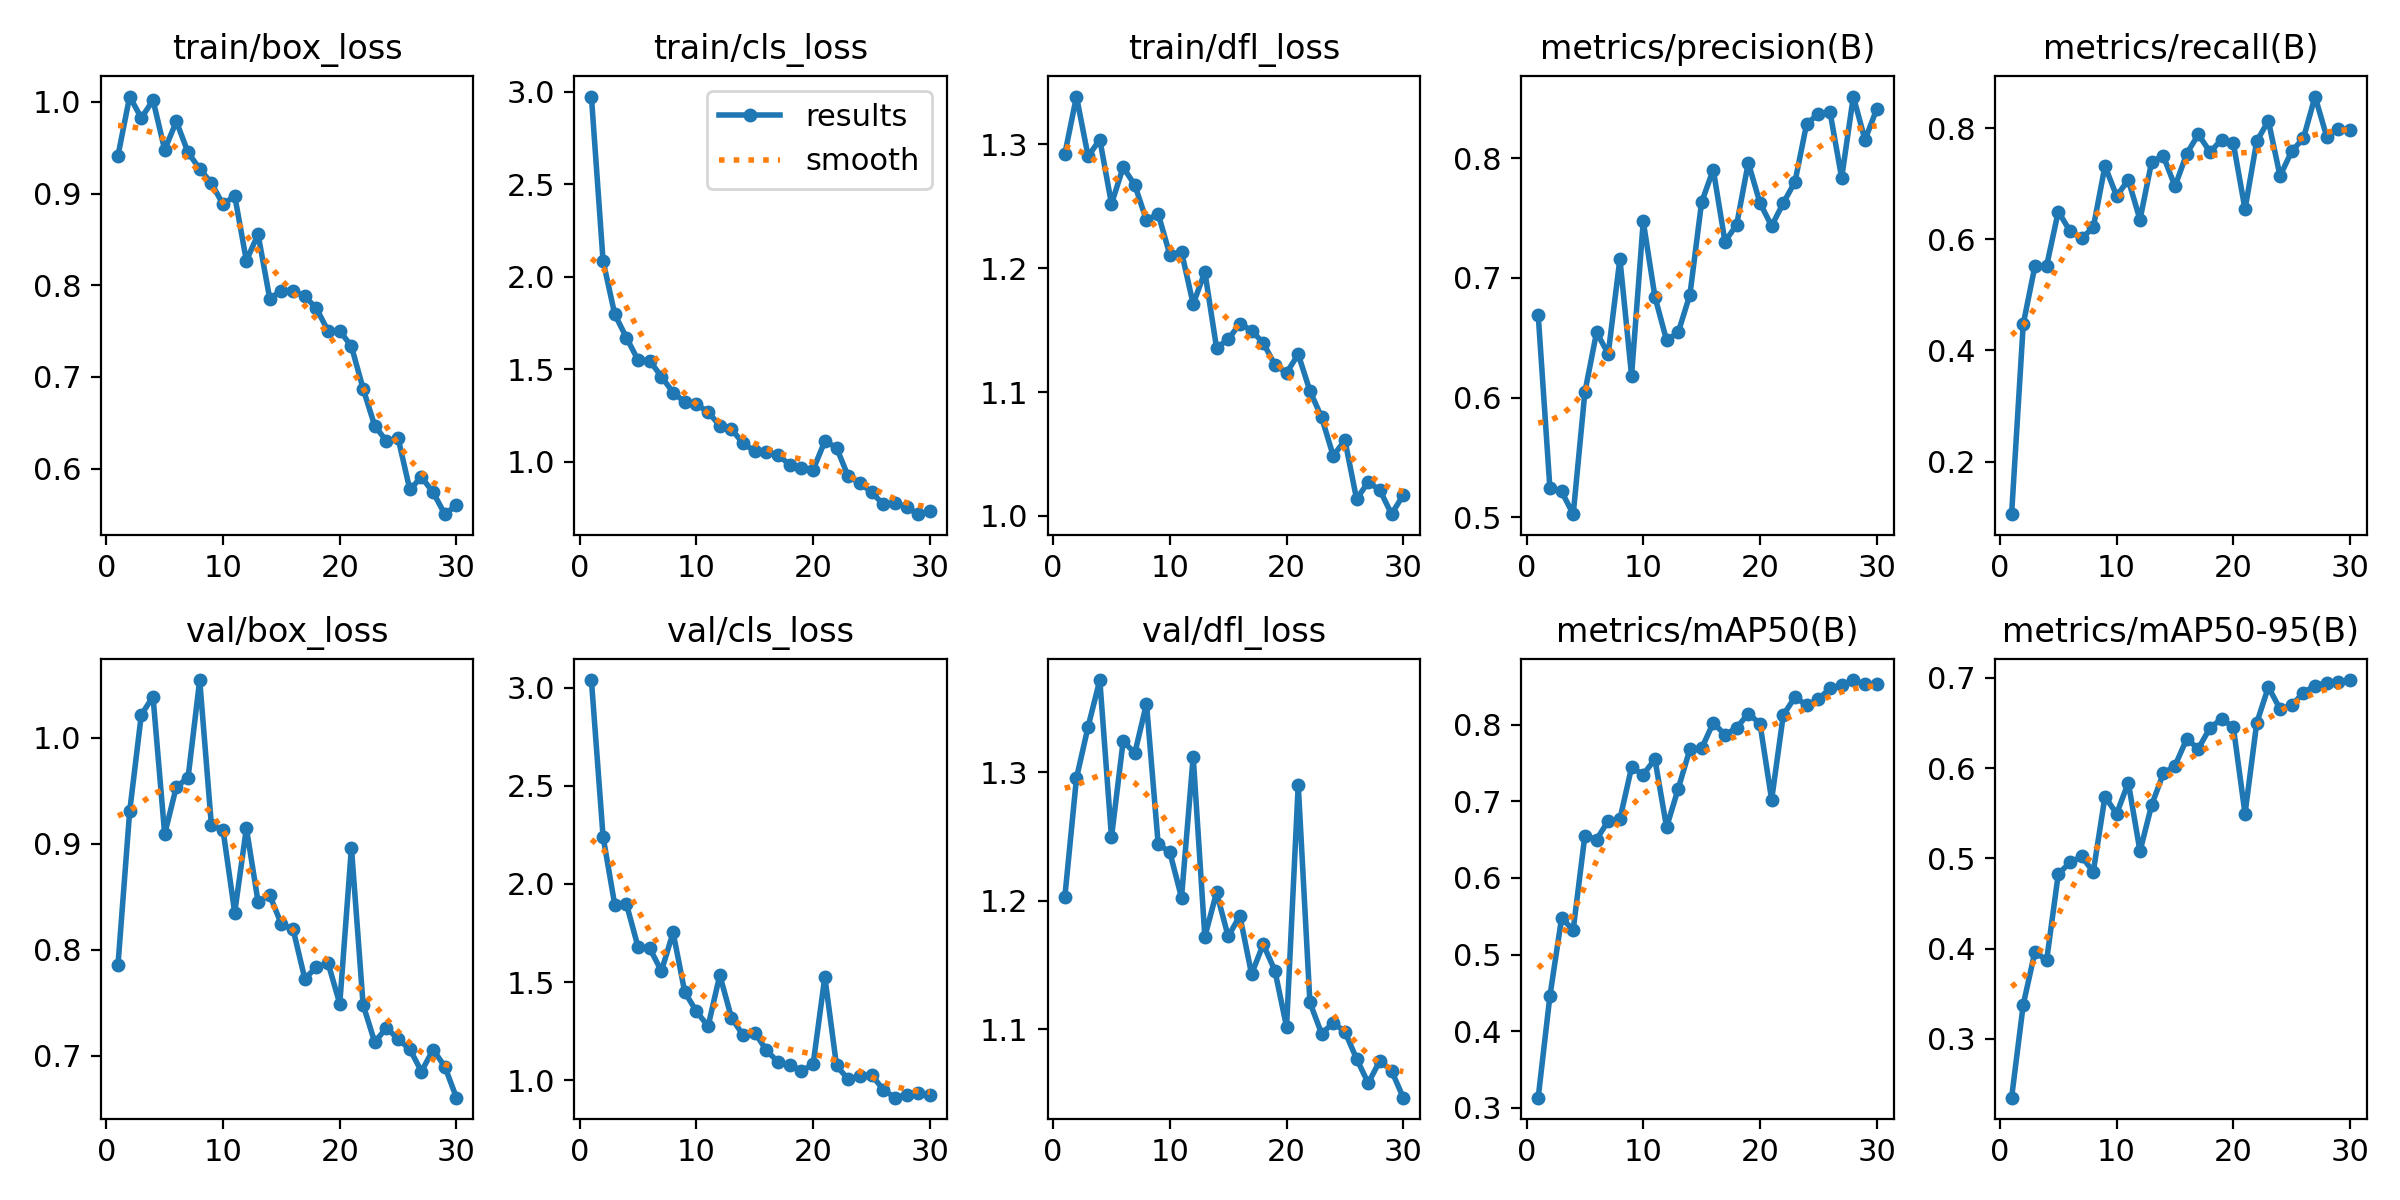

Data behind this chart, as committed beside it:
epoch, train/box_loss, train/cls_loss, train/dfl_loss, metrics/precision(B), metrics/recall(B), metrics/mAP50(B), metrics/mAP50-95(B), val/box_loss, val/cls_loss, val/dfl_loss, lr/pg0, lr/pg1, lr/pg2
1, 0.9415, 2.974, 1.292, 0.6694, 0.1054, 0.3131, 0.2347, 0.7859, 3.039, 1.203, 0.0003222, 0.0003222, 0.0003222
2, 1.006, 2.086, 1.339, 0.525, 0.4476, 0.4453, 0.338, 0.9305, 2.241, 1.296, 0.0006339, 0.0006339, 0.0006339
3, 0.9823, 1.797, 1.29, 0.5218, 0.5519, 0.5471, 0.3965, 1.022, 1.894, 1.336, 0.0009235, 0.0009235, 0.0009235
4, 1.002, 1.671, 1.304, 0.5027, 0.5521, 0.5325, 0.3869, 1.039, 1.898, 1.372, 0.001001, 0.001001, 0.001001
5, 0.9477, 1.549, 1.252, 0.6046, 0.6498, 0.6553, 0.4826, 0.9091, 1.678, 1.25, 0.0009643, 0.0009643, 0.0009643
6, 0.9788, 1.545, 1.282, 0.6546, 0.6148, 0.6501, 0.4955, 0.9539, 1.672, 1.324, 0.0009277, 0.0009277, 0.0009277
7, 0.9448, 1.46, 1.267, 0.6367, 0.6015, 0.6746, 0.5021, 0.9621, 1.556, 1.315, 0.000891, 0.000891, 0.000891
8, 0.9269, 1.374, 1.239, 0.716, 0.6213, 0.6767, 0.4851, 1.054, 1.753, 1.354, 0.0008544, 0.0008544, 0.0008544
9, 0.9115, 1.322, 1.244, 0.6185, 0.7316, 0.7443, 0.5685, 0.9177, 1.449, 1.244, 0.0008177, 0.0008177, 0.0008177
10, 0.8881, 1.31, 1.211, 0.7473, 0.6778, 0.7349, 0.5494, 0.913, 1.351, 1.238, 0.000781, 0.000781, 0.000781
11, 0.8976, 1.269, 1.213, 0.6844, 0.7067, 0.755, 0.5841, 0.8351, 1.275, 1.203, 0.0007444, 0.0007444, 0.0007444
12, 0.8267, 1.194, 1.171, 0.6479, 0.6352, 0.6662, 0.5079, 0.9148, 1.536, 1.312, 0.0007077, 0.0007077, 0.0007077
13, 0.8556, 1.175, 1.197, 0.6546, 0.7394, 0.7166, 0.5591, 0.8454, 1.319, 1.172, 0.000671, 0.000671, 0.000671
14, 0.7854, 1.099, 1.136, 0.6861, 0.7497, 0.7681, 0.5941, 0.8516, 1.229, 1.207, 0.0006344, 0.0006344, 0.0006344
15, 0.7942, 1.056, 1.143, 0.7632, 0.6952, 0.769, 0.6026, 0.824, 1.242, 1.172, 0.0005977, 0.0005977, 0.0005977
16, 0.794, 1.053, 1.155, 0.7905, 0.7537, 0.8026, 0.6323, 0.8194, 1.152, 1.188, 0.0005611, 0.0005611, 0.0005611
17, 0.788, 1.038, 1.15, 0.7305, 0.7886, 0.7869, 0.6217, 0.7729, 1.092, 1.143, 0.0005244, 0.0005244, 0.0005244
18, 0.7748, 0.9809, 1.14, 0.7443, 0.7569, 0.7959, 0.6448, 0.7834, 1.079, 1.166, 0.0004877, 0.0004877, 0.0004877
19, 0.7501, 0.9662, 1.122, 0.7963, 0.7792, 0.8145, 0.6546, 0.7875, 1.046, 1.146, 0.0004511, 0.0004511, 0.0004511
20, 0.7503, 0.9566, 1.115, 0.7626, 0.7725, 0.8015, 0.6454, 0.749, 1.083, 1.102, 0.0004144, 0.0004144, 0.0004144
21, 0.7334, 1.11, 1.131, 0.7434, 0.6539, 0.7021, 0.5494, 0.8964, 1.527, 1.29, 0.0003777, 0.0003777, 0.0003777
22, 0.6872, 1.076, 1.101, 0.7626, 0.7762, 0.8127, 0.65, 0.7482, 1.075, 1.121, 0.0003411, 0.0003411, 0.0003411
23, 0.6466, 0.9204, 1.08, 0.7803, 0.8131, 0.8359, 0.6901, 0.7127, 1.004, 1.097, 0.0003044, 0.0003044, 0.0003044
24, 0.6302, 0.8848, 1.048, 0.8287, 0.7137, 0.8254, 0.6656, 0.7267, 1.02, 1.105, 0.0002677, 0.0002677, 0.0002677
25, 0.6331, 0.8345, 1.061, 0.8369, 0.7583, 0.8331, 0.6695, 0.7155, 1.027, 1.098, 0.0002311, 0.0002311, 0.0002311
26, 0.5773, 0.7699, 1.014, 0.8388, 0.7815, 0.8476, 0.6837, 0.7063, 0.9526, 1.077, 0.0001944, 0.0001944, 0.0001944
27, 0.5907, 0.7759, 1.027, 0.7836, 0.8567, 0.852, 0.6916, 0.6852, 0.9109, 1.058, 0.0001578, 0.0001578, 0.0001578
28, 0.5741, 0.7538, 1.021, 0.8515, 0.7843, 0.8583, 0.6948, 0.7058, 0.9257, 1.076, 0.0001211, 0.0001211, 0.0001211
29, 0.5503, 0.7159, 1.001, 0.8153, 0.7978, 0.8526, 0.6954, 0.6897, 0.9359, 1.068, 8.4436e-05, 8.4436e-05, 8.4436e-05
30, 0.5601, 0.732, 1.017, 0.8409, 0.7974, 0.8529, 0.6977, 0.6605, 0.9228, 1.047, 4.7773e-05, 4.7773e-05, 4.7773e-05
